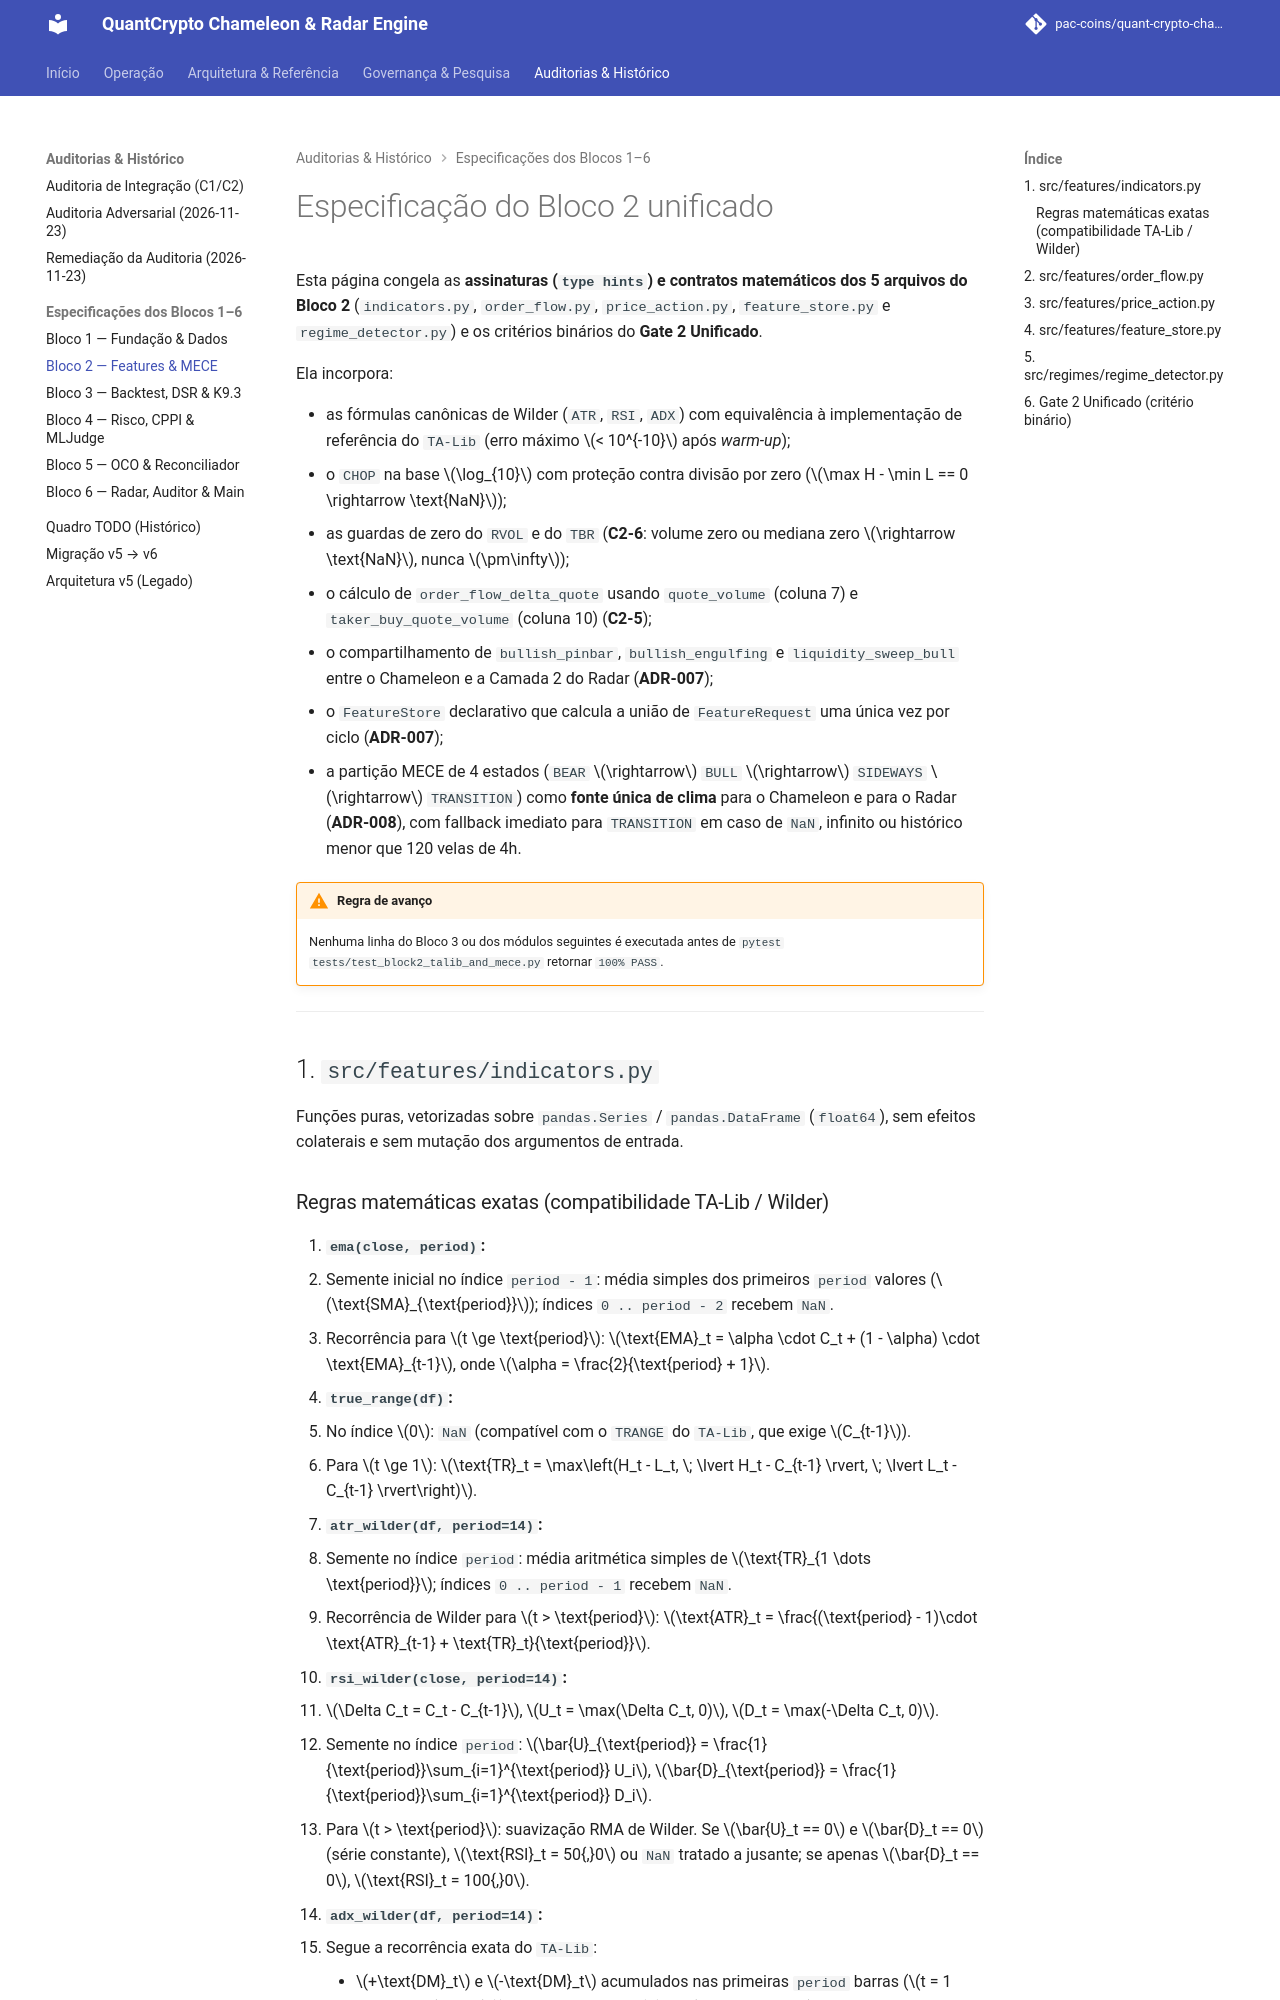

repository: pac-coins/quant-crypto-chameleon-radar-engine · page: block-2-spec/index.html · generator: mkdocs

# Especificação do Bloco 2 unificado

Esta página congela as **assinaturas (`type hints`) e contratos matemáticos dos 5 arquivos do Bloco 2** (`indicators.py`, `order_flow.py`, `price_action.py`, `feature_store.py` e `regime_detector.py`) e os critérios binários do **Gate 2 Unificado**.

Ela incorpora:

* as fórmulas canônicas de Wilder (`ATR`, `RSI`, `ADX`) com equivalência à implementação de referência do `TA-Lib` (erro máximo $< 10^{-10}$ após *warm-up*);
* o `CHOP` na base $\log_{10}$ com proteção contra divisão por zero ($\max H - \min L == 0 \rightarrow \text{NaN}$);
* as guardas de zero do `RVOL` e do `TBR` (**C2-6**: volume zero ou mediana zero $\rightarrow \text{NaN}$, nunca $\pm\infty$);
* o cálculo de `order_flow_delta_quote` usando `quote_volume` (coluna 7) e `taker_buy_quote_volume` (coluna 10) (**C2-5**);
* o compartilhamento de `bullish_pinbar`, `bullish_engulfing` e `liquidity_sweep_bull` entre o Chameleon e a Camada 2 do Radar (**ADR-007**);
* o `FeatureStore` declarativo que calcula a união de `FeatureRequest` uma única vez por ciclo (**ADR-007**);
* a partição MECE de 4 estados (`BEAR` $\rightarrow$ `BULL` $\rightarrow$ `SIDEWAYS` $\rightarrow$ `TRANSITION`) como **fonte única de clima** para o Chameleon e para o Radar (**ADR-008**), com fallback imediato para `TRANSITION` em caso de `NaN`, infinito ou histórico menor que 120 velas de 4h.

!!! warning "Regra de avanço"
    Nenhuma linha do Bloco 3 ou dos módulos seguintes é executada antes de `pytest tests/test_block2_talib_and_mece.py` retornar `100% PASS`.

---

## 1. `src/features/indicators.py`

Funções puras, vetorizadas sobre `pandas.Series` / `pandas.DataFrame` (`float64`), sem efeitos colaterais e sem mutação dos argumentos de entrada.
